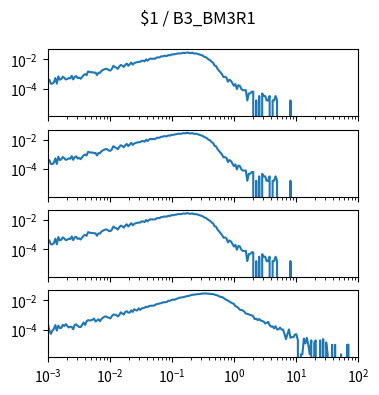

Reproduce this figure in Python. (Note: this script raises an exception after producing the figure.)
import matplotlib.pyplot as plt
import numpy as np

num_plots = 4

fig, ax = plt.subplots(num_plots, 1, sharex=True, sharey=True)
fig.set_size_inches(4, 1*num_plots)

fig.suptitle("$1 / B3_BM3R1")

for a in ax:
    a.set_xscale('log')
    a.set_yscale('log')
    a.set_xlim(1.000000e-03, 1.000000e+02)

ax[0].plot([1.000000e-03,1.056818e-03,1.116863e-03,1.180321e-03,1.247384e-03,1.318257e-03,1.393157e-03,1.472313e-03,1.555966e-03,1.644372e-03,1.737801e-03,1.836538e-03,1.940886e-03,2.051162e-03,2.167704e-03,2.290868e-03,2.421029e-03,2.558586e-03,2.703958e-03,2.857591e-03,3.019952e-03,3.191538e-03,3.372873e-03,3.564511e-03,3.767038e-03,3.981072e-03,4.207266e-03,4.446313e-03,4.698941e-03,4.965923e-03,5.248075e-03,5.546257e-03,5.861382e-03,6.194411e-03,6.546362e-03,6.918310e-03,7.311391e-03,7.726806e-03,8.165824e-03,8.629785e-03,9.120108e-03,9.638290e-03,1.018591e-02,1.076465e-02,1.137627e-02,1.202264e-02,1.270574e-02,1.342765e-02,1.419058e-02,1.499685e-02,1.584893e-02,1.674943e-02,1.770109e-02,1.870682e-02,1.976970e-02,2.089296e-02,2.208005e-02,2.333458e-02,2.466039e-02,2.606154e-02,2.754229e-02,2.910717e-02,3.076097e-02,3.250873e-02,3.435579e-02,3.630781e-02,3.837072e-02,4.055085e-02,4.285485e-02,4.528976e-02,4.786301e-02,5.058247e-02,5.345644e-02,5.649370e-02,5.970353e-02,6.309573e-02,6.668068e-02,7.046931e-02,7.447320e-02,7.870458e-02,8.317638e-02,8.790225e-02,9.289664e-02,9.817479e-02,1.037528e-01,1.096478e-01,1.158777e-01,1.224616e-01,1.294196e-01,1.367729e-01,1.445440e-01,1.527566e-01,1.614359e-01,1.706082e-01,1.803018e-01,1.905461e-01,2.013724e-01,2.128139e-01,2.249055e-01,2.376840e-01,2.511886e-01,2.654606e-01,2.805434e-01,2.964831e-01,3.133286e-01,3.311311e-01,3.499452e-01,3.698282e-01,3.908409e-01,4.130475e-01,4.365158e-01,4.613176e-01,4.875285e-01,5.152286e-01,5.445027e-01,5.754399e-01,6.081350e-01,6.426877e-01,6.792036e-01,7.177943e-01,7.585776e-01,8.016781e-01,8.472274e-01,8.953648e-01,9.462372e-01,1.000000e+00,1.056818e+00,1.116863e+00,1.180321e+00,1.247384e+00,1.318257e+00,1.393157e+00,1.472313e+00,1.555966e+00,1.644372e+00,1.737801e+00,1.836538e+00,1.940886e+00,2.051162e+00,2.167704e+00,2.290868e+00,2.421029e+00,2.558586e+00,2.703958e+00,2.857591e+00,3.019952e+00,3.191538e+00,3.372873e+00,3.564511e+00,3.767038e+00,3.981072e+00,4.207266e+00,4.446313e+00,4.698941e+00,4.965923e+00,5.248075e+00,5.546257e+00,5.861382e+00,6.194411e+00,6.546362e+00,6.918310e+00,7.311391e+00,7.726806e+00,8.165824e+00,8.629785e+00,9.120108e+00,9.638290e+00,1.018591e+01,1.076465e+01,1.137627e+01,1.202264e+01,1.270574e+01,1.342765e+01,1.419058e+01,1.499685e+01,1.584893e+01,1.674943e+01,1.770109e+01,1.870682e+01,1.976970e+01,2.089296e+01,2.208005e+01,2.333458e+01,2.466039e+01,2.606154e+01,2.754229e+01,2.910717e+01,3.076097e+01,3.250873e+01,3.435579e+01,3.630781e+01,3.837072e+01,4.055085e+01,4.285485e+01,4.528976e+01,4.786301e+01,5.058247e+01,5.345644e+01,5.649370e+01,5.970353e+01,6.309573e+01,6.668068e+01,7.046931e+01,7.447320e+01,7.870458e+01,8.317638e+01,8.790225e+01,9.289664e+01,9.817479e+01,1.037528e+02,1.096478e+02,1.158777e+02,1.224616e+02,1.294196e+02,1.367729e+02,1.445440e+02,1.527566e+02,1.614359e+02,1.706082e+02,1.803018e+02,1.905461e+02,2.013724e+02,2.128139e+02,2.249055e+02,2.376840e+02,2.511886e+02,2.654606e+02,2.805434e+02,2.964831e+02,3.133286e+02,3.311311e+02,3.499452e+02,3.698282e+02,3.908409e+02,4.130475e+02,4.365158e+02,4.613176e+02,4.875285e+02,5.152286e+02,5.445027e+02,5.754399e+02,6.081350e+02,6.426877e+02,6.792036e+02,7.177943e+02,7.585776e+02,8.016781e+02,8.472274e+02,8.953648e+02,9.462372e+02,], [4.471996e-04,3.855169e-04,2.158895e-04,2.158895e-04,2.621515e-04,5.243030e-04,2.158895e-04,6.785097e-04,4.009376e-04,4.471996e-04,6.476684e-04,5.397237e-04,4.163583e-04,4.471996e-04,5.243030e-04,4.934616e-04,7.401925e-04,4.163583e-04,6.322477e-04,7.093511e-04,5.088823e-04,5.551443e-04,4.626203e-04,6.168270e-04,8.327165e-04,9.560819e-04,8.172958e-04,1.464964e-03,1.357019e-03,1.279916e-03,1.310757e-03,1.202813e-03,1.218233e-03,8.327165e-04,1.202813e-03,1.171971e-03,1.603750e-03,1.850481e-03,2.081791e-03,2.266839e-03,2.112633e-03,1.757957e-03,1.711695e-03,2.205157e-03,3.562176e-03,2.929928e-03,2.698618e-03,2.189736e-03,3.207501e-03,4.071058e-03,3.654700e-03,2.991611e-03,4.117321e-03,5.057982e-03,3.546755e-03,4.657044e-03,5.983222e-03,4.317789e-03,5.366395e-03,5.952381e-03,6.322477e-03,6.630891e-03,6.615470e-03,7.926227e-03,7.864545e-03,7.170614e-03,9.884653e-03,7.926227e-03,1.000802e-02,1.117999e-02,1.060943e-02,1.099494e-02,1.076363e-02,1.279916e-02,1.353935e-02,1.320010e-02,1.569825e-02,1.546694e-02,1.716321e-02,1.682396e-02,1.682396e-02,1.956884e-02,1.819640e-02,2.124969e-02,2.095670e-02,2.203615e-02,2.300765e-02,2.410252e-02,2.528991e-02,2.458056e-02,2.562916e-02,2.749507e-02,2.670861e-02,2.797311e-02,2.897545e-02,2.678571e-02,2.616889e-02,2.791142e-02,2.476561e-02,2.490439e-02,2.427214e-02,2.239082e-02,2.033987e-02,1.909080e-02,1.779546e-02,1.491179e-02,1.386319e-02,1.176598e-02,9.653343e-03,8.743523e-03,6.661732e-03,5.829016e-03,3.716383e-03,3.423390e-03,2.220577e-03,1.650012e-03,1.264495e-03,9.406612e-04,6.168270e-04,6.322477e-04,5.551443e-04,2.929928e-04,4.009376e-04,3.392549e-04,2.313101e-04,1.542068e-04,2.004688e-04,9.252406e-05,1.696274e-04,1.542068e-04,9.252406e-05,7.710338e-05,7.710338e-05,7.710338e-05,1.542068e-05,4.626203e-05,4.626203e-05,6.168270e-05,6.168270e-05,0.000000e+00,1.542068e-05,0.000000e+00,3.084135e-05,0.000000e+00,4.626203e-05,3.084135e-05,3.084135e-05,1.542068e-05,1.542068e-05,3.084135e-05,0.000000e+00,1.542068e-05,1.542068e-05,3.084135e-05,1.542068e-05,0.000000e+00,0.000000e+00,0.000000e+00,0.000000e+00,0.000000e+00,0.000000e+00,0.000000e+00,0.000000e+00,1.542068e-05,0.000000e+00,0.000000e+00,0.000000e+00,0.000000e+00,0.000000e+00,0.000000e+00,0.000000e+00,0.000000e+00,0.000000e+00,0.000000e+00,0.000000e+00,0.000000e+00,0.000000e+00,0.000000e+00,0.000000e+00,0.000000e+00,0.000000e+00,0.000000e+00,0.000000e+00,0.000000e+00,0.000000e+00,0.000000e+00,0.000000e+00,0.000000e+00,0.000000e+00,0.000000e+00,0.000000e+00,0.000000e+00,0.000000e+00,0.000000e+00,0.000000e+00,0.000000e+00,0.000000e+00,0.000000e+00,0.000000e+00,0.000000e+00,0.000000e+00,0.000000e+00,0.000000e+00,0.000000e+00,0.000000e+00,0.000000e+00,0.000000e+00,0.000000e+00,0.000000e+00,0.000000e+00,0.000000e+00,0.000000e+00,0.000000e+00,0.000000e+00,0.000000e+00,0.000000e+00,0.000000e+00,0.000000e+00,0.000000e+00,0.000000e+00,0.000000e+00,0.000000e+00,0.000000e+00,0.000000e+00,0.000000e+00,0.000000e+00,0.000000e+00,0.000000e+00,0.000000e+00,0.000000e+00,0.000000e+00,0.000000e+00,0.000000e+00,0.000000e+00,0.000000e+00,0.000000e+00,0.000000e+00,0.000000e+00,0.000000e+00,0.000000e+00,0.000000e+00,0.000000e+00,0.000000e+00,0.000000e+00,0.000000e+00,0.000000e+00,0.000000e+00,0.000000e+00,0.000000e+00,0.000000e+00,])
ax[1].plot([1.000000e-03,1.056818e-03,1.116863e-03,1.180321e-03,1.247384e-03,1.318257e-03,1.393157e-03,1.472313e-03,1.555966e-03,1.644372e-03,1.737801e-03,1.836538e-03,1.940886e-03,2.051162e-03,2.167704e-03,2.290868e-03,2.421029e-03,2.558586e-03,2.703958e-03,2.857591e-03,3.019952e-03,3.191538e-03,3.372873e-03,3.564511e-03,3.767038e-03,3.981072e-03,4.207266e-03,4.446313e-03,4.698941e-03,4.965923e-03,5.248075e-03,5.546257e-03,5.861382e-03,6.194411e-03,6.546362e-03,6.918310e-03,7.311391e-03,7.726806e-03,8.165824e-03,8.629785e-03,9.120108e-03,9.638290e-03,1.018591e-02,1.076465e-02,1.137627e-02,1.202264e-02,1.270574e-02,1.342765e-02,1.419058e-02,1.499685e-02,1.584893e-02,1.674943e-02,1.770109e-02,1.870682e-02,1.976970e-02,2.089296e-02,2.208005e-02,2.333458e-02,2.466039e-02,2.606154e-02,2.754229e-02,2.910717e-02,3.076097e-02,3.250873e-02,3.435579e-02,3.630781e-02,3.837072e-02,4.055085e-02,4.285485e-02,4.528976e-02,4.786301e-02,5.058247e-02,5.345644e-02,5.649370e-02,5.970353e-02,6.309573e-02,6.668068e-02,7.046931e-02,7.447320e-02,7.870458e-02,8.317638e-02,8.790225e-02,9.289664e-02,9.817479e-02,1.037528e-01,1.096478e-01,1.158777e-01,1.224616e-01,1.294196e-01,1.367729e-01,1.445440e-01,1.527566e-01,1.614359e-01,1.706082e-01,1.803018e-01,1.905461e-01,2.013724e-01,2.128139e-01,2.249055e-01,2.376840e-01,2.511886e-01,2.654606e-01,2.805434e-01,2.964831e-01,3.133286e-01,3.311311e-01,3.499452e-01,3.698282e-01,3.908409e-01,4.130475e-01,4.365158e-01,4.613176e-01,4.875285e-01,5.152286e-01,5.445027e-01,5.754399e-01,6.081350e-01,6.426877e-01,6.792036e-01,7.177943e-01,7.585776e-01,8.016781e-01,8.472274e-01,8.953648e-01,9.462372e-01,1.000000e+00,1.056818e+00,1.116863e+00,1.180321e+00,1.247384e+00,1.318257e+00,1.393157e+00,1.472313e+00,1.555966e+00,1.644372e+00,1.737801e+00,1.836538e+00,1.940886e+00,2.051162e+00,2.167704e+00,2.290868e+00,2.421029e+00,2.558586e+00,2.703958e+00,2.857591e+00,3.019952e+00,3.191538e+00,3.372873e+00,3.564511e+00,3.767038e+00,3.981072e+00,4.207266e+00,4.446313e+00,4.698941e+00,4.965923e+00,5.248075e+00,5.546257e+00,5.861382e+00,6.194411e+00,6.546362e+00,6.918310e+00,7.311391e+00,7.726806e+00,8.165824e+00,8.629785e+00,9.120108e+00,9.638290e+00,1.018591e+01,1.076465e+01,1.137627e+01,1.202264e+01,1.270574e+01,1.342765e+01,1.419058e+01,1.499685e+01,1.584893e+01,1.674943e+01,1.770109e+01,1.870682e+01,1.976970e+01,2.089296e+01,2.208005e+01,2.333458e+01,2.466039e+01,2.606154e+01,2.754229e+01,2.910717e+01,3.076097e+01,3.250873e+01,3.435579e+01,3.630781e+01,3.837072e+01,4.055085e+01,4.285485e+01,4.528976e+01,4.786301e+01,5.058247e+01,5.345644e+01,5.649370e+01,5.970353e+01,6.309573e+01,6.668068e+01,7.046931e+01,7.447320e+01,7.870458e+01,8.317638e+01,8.790225e+01,9.289664e+01,9.817479e+01,1.037528e+02,1.096478e+02,1.158777e+02,1.224616e+02,1.294196e+02,1.367729e+02,1.445440e+02,1.527566e+02,1.614359e+02,1.706082e+02,1.803018e+02,1.905461e+02,2.013724e+02,2.128139e+02,2.249055e+02,2.376840e+02,2.511886e+02,2.654606e+02,2.805434e+02,2.964831e+02,3.133286e+02,3.311311e+02,3.499452e+02,3.698282e+02,3.908409e+02,4.130475e+02,4.365158e+02,4.613176e+02,4.875285e+02,5.152286e+02,5.445027e+02,5.754399e+02,6.081350e+02,6.426877e+02,6.792036e+02,7.177943e+02,7.585776e+02,8.016781e+02,8.472274e+02,8.953648e+02,9.462372e+02,], [4.471996e-04,3.855169e-04,2.158895e-04,2.158895e-04,2.621515e-04,5.243030e-04,2.158895e-04,6.785097e-04,4.009376e-04,4.471996e-04,6.476684e-04,5.397237e-04,4.163583e-04,4.471996e-04,5.243030e-04,4.934616e-04,7.401925e-04,4.163583e-04,6.322477e-04,7.093511e-04,5.088823e-04,5.551443e-04,4.626203e-04,6.168270e-04,8.327165e-04,9.560819e-04,8.172958e-04,1.464964e-03,1.357019e-03,1.279916e-03,1.310757e-03,1.202813e-03,1.218233e-03,8.327165e-04,1.202813e-03,1.171971e-03,1.603750e-03,1.850481e-03,2.081791e-03,2.266839e-03,2.112633e-03,1.757957e-03,1.711695e-03,2.205157e-03,3.562176e-03,2.929928e-03,2.698618e-03,2.189736e-03,3.207501e-03,4.071058e-03,3.654700e-03,2.991611e-03,4.117321e-03,5.057982e-03,3.546755e-03,4.657044e-03,5.983222e-03,4.317789e-03,5.366395e-03,5.952381e-03,6.322477e-03,6.630891e-03,6.615470e-03,7.926227e-03,7.864545e-03,7.170614e-03,9.884653e-03,7.926227e-03,1.000802e-02,1.117999e-02,1.060943e-02,1.099494e-02,1.076363e-02,1.279916e-02,1.353935e-02,1.320010e-02,1.569825e-02,1.546694e-02,1.716321e-02,1.682396e-02,1.682396e-02,1.956884e-02,1.819640e-02,2.124969e-02,2.095670e-02,2.203615e-02,2.300765e-02,2.410252e-02,2.528991e-02,2.458056e-02,2.562916e-02,2.749507e-02,2.670861e-02,2.797311e-02,2.897545e-02,2.678571e-02,2.616889e-02,2.791142e-02,2.476561e-02,2.490439e-02,2.427214e-02,2.239082e-02,2.033987e-02,1.909080e-02,1.779546e-02,1.491179e-02,1.386319e-02,1.176598e-02,9.653343e-03,8.743523e-03,6.661732e-03,5.829016e-03,3.716383e-03,3.423390e-03,2.220577e-03,1.650012e-03,1.264495e-03,9.406612e-04,6.168270e-04,6.322477e-04,5.551443e-04,2.929928e-04,4.009376e-04,3.392549e-04,2.313101e-04,1.542068e-04,2.004688e-04,9.252406e-05,1.696274e-04,1.542068e-04,9.252406e-05,7.710338e-05,7.710338e-05,7.710338e-05,1.542068e-05,4.626203e-05,4.626203e-05,6.168270e-05,6.168270e-05,0.000000e+00,1.542068e-05,0.000000e+00,3.084135e-05,0.000000e+00,4.626203e-05,3.084135e-05,3.084135e-05,1.542068e-05,1.542068e-05,3.084135e-05,0.000000e+00,1.542068e-05,1.542068e-05,3.084135e-05,1.542068e-05,0.000000e+00,0.000000e+00,0.000000e+00,0.000000e+00,0.000000e+00,0.000000e+00,0.000000e+00,0.000000e+00,1.542068e-05,0.000000e+00,0.000000e+00,0.000000e+00,0.000000e+00,0.000000e+00,0.000000e+00,0.000000e+00,0.000000e+00,0.000000e+00,0.000000e+00,0.000000e+00,0.000000e+00,0.000000e+00,0.000000e+00,0.000000e+00,0.000000e+00,0.000000e+00,0.000000e+00,0.000000e+00,0.000000e+00,0.000000e+00,0.000000e+00,0.000000e+00,0.000000e+00,0.000000e+00,0.000000e+00,0.000000e+00,0.000000e+00,0.000000e+00,0.000000e+00,0.000000e+00,0.000000e+00,0.000000e+00,0.000000e+00,0.000000e+00,0.000000e+00,0.000000e+00,0.000000e+00,0.000000e+00,0.000000e+00,0.000000e+00,0.000000e+00,0.000000e+00,0.000000e+00,0.000000e+00,0.000000e+00,0.000000e+00,0.000000e+00,0.000000e+00,0.000000e+00,0.000000e+00,0.000000e+00,0.000000e+00,0.000000e+00,0.000000e+00,0.000000e+00,0.000000e+00,0.000000e+00,0.000000e+00,0.000000e+00,0.000000e+00,0.000000e+00,0.000000e+00,0.000000e+00,0.000000e+00,0.000000e+00,0.000000e+00,0.000000e+00,0.000000e+00,0.000000e+00,0.000000e+00,0.000000e+00,0.000000e+00,0.000000e+00,0.000000e+00,0.000000e+00,0.000000e+00,0.000000e+00,0.000000e+00,0.000000e+00,0.000000e+00,0.000000e+00,0.000000e+00,0.000000e+00,0.000000e+00,0.000000e+00,])
ax[2].plot([1.000000e-03,1.056818e-03,1.116863e-03,1.180321e-03,1.247384e-03,1.318257e-03,1.393157e-03,1.472313e-03,1.555966e-03,1.644372e-03,1.737801e-03,1.836538e-03,1.940886e-03,2.051162e-03,2.167704e-03,2.290868e-03,2.421029e-03,2.558586e-03,2.703958e-03,2.857591e-03,3.019952e-03,3.191538e-03,3.372873e-03,3.564511e-03,3.767038e-03,3.981072e-03,4.207266e-03,4.446313e-03,4.698941e-03,4.965923e-03,5.248075e-03,5.546257e-03,5.861382e-03,6.194411e-03,6.546362e-03,6.918310e-03,7.311391e-03,7.726806e-03,8.165824e-03,8.629785e-03,9.120108e-03,9.638290e-03,1.018591e-02,1.076465e-02,1.137627e-02,1.202264e-02,1.270574e-02,1.342765e-02,1.419058e-02,1.499685e-02,1.584893e-02,1.674943e-02,1.770109e-02,1.870682e-02,1.976970e-02,2.089296e-02,2.208005e-02,2.333458e-02,2.466039e-02,2.606154e-02,2.754229e-02,2.910717e-02,3.076097e-02,3.250873e-02,3.435579e-02,3.630781e-02,3.837072e-02,4.055085e-02,4.285485e-02,4.528976e-02,4.786301e-02,5.058247e-02,5.345644e-02,5.649370e-02,5.970353e-02,6.309573e-02,6.668068e-02,7.046931e-02,7.447320e-02,7.870458e-02,8.317638e-02,8.790225e-02,9.289664e-02,9.817479e-02,1.037528e-01,1.096478e-01,1.158777e-01,1.224616e-01,1.294196e-01,1.367729e-01,1.445440e-01,1.527566e-01,1.614359e-01,1.706082e-01,1.803018e-01,1.905461e-01,2.013724e-01,2.128139e-01,2.249055e-01,2.376840e-01,2.511886e-01,2.654606e-01,2.805434e-01,2.964831e-01,3.133286e-01,3.311311e-01,3.499452e-01,3.698282e-01,3.908409e-01,4.130475e-01,4.365158e-01,4.613176e-01,4.875285e-01,5.152286e-01,5.445027e-01,5.754399e-01,6.081350e-01,6.426877e-01,6.792036e-01,7.177943e-01,7.585776e-01,8.016781e-01,8.472274e-01,8.953648e-01,9.462372e-01,1.000000e+00,1.056818e+00,1.116863e+00,1.180321e+00,1.247384e+00,1.318257e+00,1.393157e+00,1.472313e+00,1.555966e+00,1.644372e+00,1.737801e+00,1.836538e+00,1.940886e+00,2.051162e+00,2.167704e+00,2.290868e+00,2.421029e+00,2.558586e+00,2.703958e+00,2.857591e+00,3.019952e+00,3.191538e+00,3.372873e+00,3.564511e+00,3.767038e+00,3.981072e+00,4.207266e+00,4.446313e+00,4.698941e+00,4.965923e+00,5.248075e+00,5.546257e+00,5.861382e+00,6.194411e+00,6.546362e+00,6.918310e+00,7.311391e+00,7.726806e+00,8.165824e+00,8.629785e+00,9.120108e+00,9.638290e+00,1.018591e+01,1.076465e+01,1.137627e+01,1.202264e+01,1.270574e+01,1.342765e+01,1.419058e+01,1.499685e+01,1.584893e+01,1.674943e+01,1.770109e+01,1.870682e+01,1.976970e+01,2.089296e+01,2.208005e+01,2.333458e+01,2.466039e+01,2.606154e+01,2.754229e+01,2.910717e+01,3.076097e+01,3.250873e+01,3.435579e+01,3.630781e+01,3.837072e+01,4.055085e+01,4.285485e+01,4.528976e+01,4.786301e+01,5.058247e+01,5.345644e+01,5.649370e+01,5.970353e+01,6.309573e+01,6.668068e+01,7.046931e+01,7.447320e+01,7.870458e+01,8.317638e+01,8.790225e+01,9.289664e+01,9.817479e+01,1.037528e+02,1.096478e+02,1.158777e+02,1.224616e+02,1.294196e+02,1.367729e+02,1.445440e+02,1.527566e+02,1.614359e+02,1.706082e+02,1.803018e+02,1.905461e+02,2.013724e+02,2.128139e+02,2.249055e+02,2.376840e+02,2.511886e+02,2.654606e+02,2.805434e+02,2.964831e+02,3.133286e+02,3.311311e+02,3.499452e+02,3.698282e+02,3.908409e+02,4.130475e+02,4.365158e+02,4.613176e+02,4.875285e+02,5.152286e+02,5.445027e+02,5.754399e+02,6.081350e+02,6.426877e+02,6.792036e+02,7.177943e+02,7.585776e+02,8.016781e+02,8.472274e+02,8.953648e+02,9.462372e+02,], [4.471996e-04,3.855169e-04,2.158895e-04,2.158895e-04,2.621515e-04,5.243030e-04,2.158895e-04,6.785097e-04,4.009376e-04,4.471996e-04,6.476684e-04,5.397237e-04,4.163583e-04,4.471996e-04,5.243030e-04,4.934616e-04,7.401925e-04,4.163583e-04,6.322477e-04,7.093511e-04,5.088823e-04,5.551443e-04,4.626203e-04,6.168270e-04,8.327165e-04,9.560819e-04,8.172958e-04,1.464964e-03,1.357019e-03,1.279916e-03,1.310757e-03,1.202813e-03,1.218233e-03,8.327165e-04,1.202813e-03,1.171971e-03,1.603750e-03,1.850481e-03,2.081791e-03,2.266839e-03,2.112633e-03,1.757957e-03,1.711695e-03,2.205157e-03,3.562176e-03,2.929928e-03,2.698618e-03,2.189736e-03,3.207501e-03,4.071058e-03,3.654700e-03,2.991611e-03,4.117321e-03,5.057982e-03,3.546755e-03,4.657044e-03,5.983222e-03,4.317789e-03,5.366395e-03,5.952381e-03,6.322477e-03,6.630891e-03,6.615470e-03,7.926227e-03,7.864545e-03,7.170614e-03,9.884653e-03,7.926227e-03,1.000802e-02,1.117999e-02,1.060943e-02,1.099494e-02,1.076363e-02,1.279916e-02,1.353935e-02,1.320010e-02,1.569825e-02,1.546694e-02,1.716321e-02,1.682396e-02,1.682396e-02,1.956884e-02,1.819640e-02,2.124969e-02,2.095670e-02,2.203615e-02,2.300765e-02,2.410252e-02,2.528991e-02,2.458056e-02,2.562916e-02,2.749507e-02,2.670861e-02,2.797311e-02,2.897545e-02,2.678571e-02,2.616889e-02,2.791142e-02,2.476561e-02,2.490439e-02,2.427214e-02,2.239082e-02,2.033987e-02,1.909080e-02,1.779546e-02,1.491179e-02,1.386319e-02,1.176598e-02,9.653343e-03,8.743523e-03,6.661732e-03,5.829016e-03,3.716383e-03,3.423390e-03,2.220577e-03,1.650012e-03,1.264495e-03,9.406612e-04,6.168270e-04,6.322477e-04,5.551443e-04,2.929928e-04,4.009376e-04,3.392549e-04,2.313101e-04,1.542068e-04,2.004688e-04,9.252406e-05,1.696274e-04,1.542068e-04,9.252406e-05,7.710338e-05,7.710338e-05,7.710338e-05,1.542068e-05,4.626203e-05,4.626203e-05,6.168270e-05,6.168270e-05,0.000000e+00,1.542068e-05,0.000000e+00,3.084135e-05,0.000000e+00,4.626203e-05,3.084135e-05,3.084135e-05,1.542068e-05,1.542068e-05,3.084135e-05,0.000000e+00,1.542068e-05,1.542068e-05,3.084135e-05,1.542068e-05,0.000000e+00,0.000000e+00,0.000000e+00,0.000000e+00,0.000000e+00,0.000000e+00,0.000000e+00,0.000000e+00,1.542068e-05,0.000000e+00,0.000000e+00,0.000000e+00,0.000000e+00,0.000000e+00,0.000000e+00,0.000000e+00,0.000000e+00,0.000000e+00,0.000000e+00,0.000000e+00,0.000000e+00,0.000000e+00,0.000000e+00,0.000000e+00,0.000000e+00,0.000000e+00,0.000000e+00,0.000000e+00,0.000000e+00,0.000000e+00,0.000000e+00,0.000000e+00,0.000000e+00,0.000000e+00,0.000000e+00,0.000000e+00,0.000000e+00,0.000000e+00,0.000000e+00,0.000000e+00,0.000000e+00,0.000000e+00,0.000000e+00,0.000000e+00,0.000000e+00,0.000000e+00,0.000000e+00,0.000000e+00,0.000000e+00,0.000000e+00,0.000000e+00,0.000000e+00,0.000000e+00,0.000000e+00,0.000000e+00,0.000000e+00,0.000000e+00,0.000000e+00,0.000000e+00,0.000000e+00,0.000000e+00,0.000000e+00,0.000000e+00,0.000000e+00,0.000000e+00,0.000000e+00,0.000000e+00,0.000000e+00,0.000000e+00,0.000000e+00,0.000000e+00,0.000000e+00,0.000000e+00,0.000000e+00,0.000000e+00,0.000000e+00,0.000000e+00,0.000000e+00,0.000000e+00,0.000000e+00,0.000000e+00,0.000000e+00,0.000000e+00,0.000000e+00,0.000000e+00,0.000000e+00,0.000000e+00,0.000000e+00,0.000000e+00,0.000000e+00,0.000000e+00,0.000000e+00,0.000000e+00,0.000000e+00,0.000000e+00,])
ax[3].plot([1.000000e-03,1.056818e-03,1.116863e-03,1.180321e-03,1.247384e-03,1.318257e-03,1.393157e-03,1.472313e-03,1.555966e-03,1.644372e-03,1.737801e-03,1.836538e-03,1.940886e-03,2.051162e-03,2.167704e-03,2.290868e-03,2.421029e-03,2.558586e-03,2.703958e-03,2.857591e-03,3.019952e-03,3.191538e-03,3.372873e-03,3.564511e-03,3.767038e-03,3.981072e-03,4.207266e-03,4.446313e-03,4.698941e-03,4.965923e-03,5.248075e-03,5.546257e-03,5.861382e-03,6.194411e-03,6.546362e-03,6.918310e-03,7.311391e-03,7.726806e-03,8.165824e-03,8.629785e-03,9.120108e-03,9.638290e-03,1.018591e-02,1.076465e-02,1.137627e-02,1.202264e-02,1.270574e-02,1.342765e-02,1.419058e-02,1.499685e-02,1.584893e-02,1.674943e-02,1.770109e-02,1.870682e-02,1.976970e-02,2.089296e-02,2.208005e-02,2.333458e-02,2.466039e-02,2.606154e-02,2.754229e-02,2.910717e-02,3.076097e-02,3.250873e-02,3.435579e-02,3.630781e-02,3.837072e-02,4.055085e-02,4.285485e-02,4.528976e-02,4.786301e-02,5.058247e-02,5.345644e-02,5.649370e-02,5.970353e-02,6.309573e-02,6.668068e-02,7.046931e-02,7.447320e-02,7.870458e-02,8.317638e-02,8.790225e-02,9.289664e-02,9.817479e-02,1.037528e-01,1.096478e-01,1.158777e-01,1.224616e-01,1.294196e-01,1.367729e-01,1.445440e-01,1.527566e-01,1.614359e-01,1.706082e-01,1.803018e-01,1.905461e-01,2.013724e-01,2.128139e-01,2.249055e-01,2.376840e-01,2.511886e-01,2.654606e-01,2.805434e-01,2.964831e-01,3.133286e-01,3.311311e-01,3.499452e-01,3.698282e-01,3.908409e-01,4.130475e-01,4.365158e-01,4.613176e-01,4.875285e-01,5.152286e-01,5.445027e-01,5.754399e-01,6.081350e-01,6.426877e-01,6.792036e-01,7.177943e-01,7.585776e-01,8.016781e-01,8.472274e-01,8.953648e-01,9.462372e-01,1.000000e+00,1.056818e+00,1.116863e+00,1.180321e+00,1.247384e+00,1.318257e+00,1.393157e+00,1.472313e+00,1.555966e+00,1.644372e+00,1.737801e+00,1.836538e+00,1.940886e+00,2.051162e+00,2.167704e+00,2.290868e+00,2.421029e+00,2.558586e+00,2.703958e+00,2.857591e+00,3.019952e+00,3.191538e+00,3.372873e+00,3.564511e+00,3.767038e+00,3.981072e+00,4.207266e+00,4.446313e+00,4.698941e+00,4.965923e+00,5.248075e+00,5.546257e+00,5.861382e+00,6.194411e+00,6.546362e+00,6.918310e+00,7.311391e+00,7.726806e+00,8.165824e+00,8.629785e+00,9.120108e+00,9.638290e+00,1.018591e+01,1.076465e+01,1.137627e+01,1.202264e+01,1.270574e+01,1.342765e+01,1.419058e+01,1.499685e+01,1.584893e+01,1.674943e+01,1.770109e+01,1.870682e+01,1.976970e+01,2.089296e+01,2.208005e+01,2.333458e+01,2.466039e+01,2.606154e+01,2.754229e+01,2.910717e+01,3.076097e+01,3.250873e+01,3.435579e+01,3.630781e+01,3.837072e+01,4.055085e+01,4.285485e+01,4.528976e+01,4.786301e+01,5.058247e+01,5.345644e+01,5.649370e+01,5.970353e+01,6.309573e+01,6.668068e+01,7.046931e+01,7.447320e+01,7.870458e+01,8.317638e+01,8.790225e+01,9.289664e+01,9.817479e+01,1.037528e+02,1.096478e+02,1.158777e+02,1.224616e+02,1.294196e+02,1.367729e+02,1.445440e+02,1.527566e+02,1.614359e+02,1.706082e+02,1.803018e+02,1.905461e+02,2.013724e+02,2.128139e+02,2.249055e+02,2.376840e+02,2.511886e+02,2.654606e+02,2.805434e+02,2.964831e+02,3.133286e+02,3.311311e+02,3.499452e+02,3.698282e+02,3.908409e+02,4.130475e+02,4.365158e+02,4.613176e+02,4.875285e+02,5.152286e+02,5.445027e+02,5.754399e+02,6.081350e+02,6.426877e+02,6.792036e+02,7.177943e+02,7.585776e+02,8.016781e+02,8.472274e+02,8.953648e+02,9.462372e+02,], [2.416645e-04,8.571043e-05,5.108041e-05,8.669398e-05,1.101878e-04,2.029417e-04,8.464759e-05,1.867291e-04,1.274632e-04,1.317145e-04,2.101437e-04,1.745301e-04,2.356046e-04,1.775600e-04,1.398208e-04,1.560333e-04,1.530034e-04,1.051908e-04,2.080180e-04,2.274983e-04,1.795271e-04,1.510363e-04,1.489899e-04,2.091601e-04,3.040396e-04,2.072723e-04,3.682234e-04,4.408305e-04,4.183202e-04,4.305193e-04,4.713677e-04,5.661680e-04,3.572457e-04,4.183202e-04,5.099320e-04,3.713326e-04,5.326008e-04,6.437722e-04,7.530557e-04,8.040568e-04,6.896970e-04,6.437722e-04,5.795884e-04,8.365612e-04,1.066106e-03,1.030492e-03,9.915316e-04,7.927620e-04,9.970044e-04,1.504890e-03,1.248663e-03,1.068311e-03,1.608859e-03,1.796413e-03,1.437280e-03,1.457157e-03,2.070154e-03,1.598627e-03,2.452464e-03,2.129023e-03,2.007112e-03,2.791292e-03,2.216939e-03,2.830761e-03,2.877161e-03,3.173444e-03,3.629820e-03,3.423452e-03,4.028264e-03,4.172653e-03,4.321167e-03,4.260601e-03,4.719341e-03,5.492813e-03,5.600050e-03,6.061345e-03,6.372428e-03,6.927888e-03,7.381980e-03,7.314021e-03,7.827649e-03,9.309712e-03,9.187008e-03,1.036168e-02,1.127686e-02,1.072140e-02,1.207864e-02,1.306225e-02,1.417030e-02,1.545926e-02,1.556796e-02,1.651115e-02,1.773215e-02,1.857082e-02,1.946652e-02,2.036623e-02,2.206642e-02,2.337103e-02,2.414143e-02,2.516872e-02,2.581154e-02,2.612848e-02,2.704440e-02,2.796996e-02,2.874189e-02,2.912049e-02,2.916204e-02,2.853456e-02,2.771150e-02,2.762215e-02,2.672641e-02,2.617236e-02,2.447839e-02,2.246212e-02,2.152372e-02,1.921476e-02,1.684145e-02,1.664555e-02,1.420944e-02,1.237515e-02,1.050744e-02,9.553855e-03,8.076408e-03,7.097519e-03,6.146804e-03,5.733052e-03,3.879831e-03,3.695386e-03,2.968980e-03,2.271066e-03,2.142619e-03,2.018424e-03,1.670982e-03,1.233895e-03,1.196235e-03,1.086126e-03,9.882959e-04,9.414668e-04,8.049139e-04,5.145325e-04,5.522718e-04,4.401962e-04,5.227181e-04,4.177652e-04,3.810888e-04,3.535815e-04,2.649204e-04,2.853050e-04,3.372897e-04,2.017202e-04,1.579211e-04,1.670902e-04,1.212447e-04,1.691366e-04,1.029065e-04,1.029065e-04,1.365530e-04,1.008601e-04,1.008601e-04,4.993829e-05,2.243098e-05,4.993829e-05,1.029065e-04,2.750731e-05,3.160008e-05,2.955369e-05,4.584551e-05,4.789190e-05,1.833820e-05,0.000000e+00,2.046388e-06,2.046388e-06,2.447737e-05,1.121549e-05,2.750731e-05,9.169102e-06,2.046388e-06,1.833820e-05,0.000000e+00,1.326188e-05,1.833820e-05,0.000000e+00,0.000000e+00,1.833820e-05,0.000000e+00,2.243098e-05,0.000000e+00,1.326188e-05,2.046388e-06,0.000000e+00,0.000000e+00,9.169102e-06,0.000000e+00,9.169102e-06,0.000000e+00,0.000000e+00,0.000000e+00,2.046388e-06,0.000000e+00,0.000000e+00,0.000000e+00,9.169102e-06,9.169102e-06,0.000000e+00,0.000000e+00,0.000000e+00,0.000000e+00,0.000000e+00,0.000000e+00,0.000000e+00,0.000000e+00,0.000000e+00,0.000000e+00,0.000000e+00,0.000000e+00,0.000000e+00,0.000000e+00,0.000000e+00,0.000000e+00,0.000000e+00,0.000000e+00,0.000000e+00,0.000000e+00,0.000000e+00,0.000000e+00,0.000000e+00,0.000000e+00,9.169102e-06,0.000000e+00,0.000000e+00,0.000000e+00,0.000000e+00,0.000000e+00,0.000000e+00,0.000000e+00,0.000000e+00,0.000000e+00,0.000000e+00,0.000000e+00,0.000000e+00,0.000000e+00,0.000000e+00,0.000000e+00,0.000000e+00,0.000000e+00,0.000000e+00,0.000000e+00,0.000000e+00,0.000000e+00,0.000000e+00,])


plt.savefig("/root/output/cytometry_plot_$1_B3_BM3R1.png", bbox_inches='tight')
